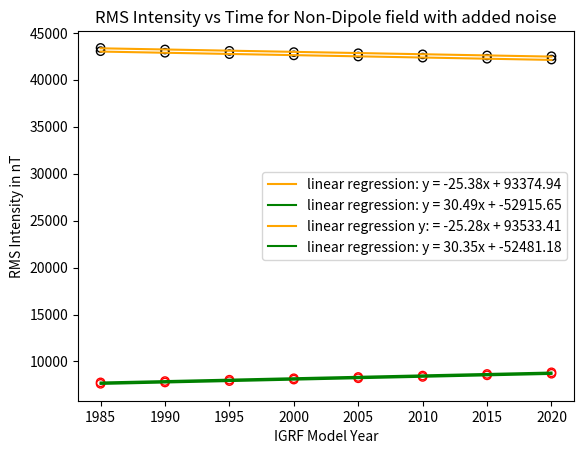

This figure's Python source:
import numpy as np
import matplotlib.pyplot as plt
import pandas as pd

D = [1985, 1990, 1995, 2000, 2005, 2010, 2015, 2020]
G = {
    'g10': [-29873, -29775, -29692, -29619.4, -29554.63, -29496.57, -29441.46, -29404.8],

    'g11': [-1905, -1848, -1784, -1728.2, -1669.05, -1586.42, -1501.77, -1450.9],

    'h11': [5500, 5406, 5306, 5186.1, 5077.99, 4944.26, 4795.99, 4652.5],

    'g20': [-2072, -2131, -2200, -2267.7, -2337.24, -2396.06, -2445.88, -2499.6],

    'g21': [3044, 3059, 3070, 3068.4, 3047.69, 3026.34, 3012.2, 2982.0],

    'h21': [-2197, -2279, -2366, -2481.6, -2594.50, -2708.54, -2845.41, -2991.6],

    'g22': [1687, 1686, 1681, 1670.9, 1657.76, 1668.17, 1676.35, 1677.0],

    'h22': [-306, -373, -413, -458.0, -515.43, -575.73, -642.17, -734.6]
}

G = pd.DataFrame(G)

# Now, we'll find the root mean square intensity
Rd = []
Rnd = []
for i in range(len(D)):
    Rd.append(np.sqrt(2 * (G['g10'][i] ** 2 + G['g11'][i] ** 2 + G['h11'][i] ** 2)))
    Rnd.append(np.sqrt(3 * (G['g20'][i] ** 2 + G['g21'][i] ** 2 + G['h21'][i] ** 2)
                       + G['g22'][i] ** 2 + G['h22'][i] ** 2))

# Now, we'll find the line with minimum square error using numpy.polyfit and then plot the graphs
R1 = np.polyfit(D, Rd, 1)
plt.plot(D, np.polyval(R1, D), c='orange', label='linear regression: y = {0:.2f}x + {1:.2f}'.format(R1[0], R1[1]))
plt.scatter(D, Rd, c='none', edgecolors='black')
plt.xlabel('IGRF Model Year')
plt.ylabel('RMS Intensity in nT')
plt.title('RMS Intensity vs Time for Dipole field')
plt.legend()
plt.show()

R2 = np.polyfit(D, Rnd, 1)
plt.plot(D, np.polyval(R2, D), c='green', label='linear regression: y = {0:.2f}x + {1:.2f}'.format(R2[0], R2[1]))
plt.scatter(D, Rnd, c='none', edgecolors='red')
plt.xlabel('IGRF Model Year')
plt.ylabel('RMS Intensity in nT')
plt.title('RMS Intensity vs Time for Non-Dipole field')
plt.legend()
plt.show()

# Now we'll repeat the things done before with added 5% random error to each Gauss coefficient
G1 = {}
for i in G:
    G1[i] = G[i] + np.random.choice([-1, 1]) * np.random.ranf() * 0.05 * G[i]

G1 = pd.DataFrame(G1)
print('The new Gauss coefficients are:')
print(G1)

Rd1 = []
Rnd1 = []
for i in range(len(D)):
    Rd1.append(np.sqrt(2 * (G1['g10'][i] ** 2 + G1['g11'][i] ** 2 + G1['h11'][i] ** 2)))
    Rnd1.append(np.sqrt(3 * (G1['g20'][i] ** 2 + G1['g21'][i] ** 2 + G1['h21'][i] ** 2
                             + G1['g22'][i] ** 2 + G1['h22'][i] ** 2)))

R3 = np.polyfit(D, Rd1, 1)
plt.plot(D, np.polyval(R3, D), c='orange', label='linear regression y: = {0:.2f}x + {1:.2f}'.format(R3[0], R3[1]))
plt.scatter(D, Rd1, c='none', edgecolors='black')
plt.xlabel('IGRF Model Year')
plt.ylabel('RMS Intensity in nT')
plt.title('RMS Intensity vs Time for Dipole field with added noise')
plt.legend()
plt.show()

R4 = np.polyfit(D, Rnd1, 1)
plt.plot(D, np.polyval(R4, D), c='green', label='linear regression: y = {0:.2f}x + {1:.2f}'.format(R4[0], R4[1]))
plt.scatter(D, Rnd1, c='none', edgecolors='red')
plt.xlabel('IGRF Model Year')
plt.ylabel('RMS Intensity in nT')
plt.title('RMS Intensity vs Time for Non-Dipole field with added noise')
plt.legend()
plt.show()
